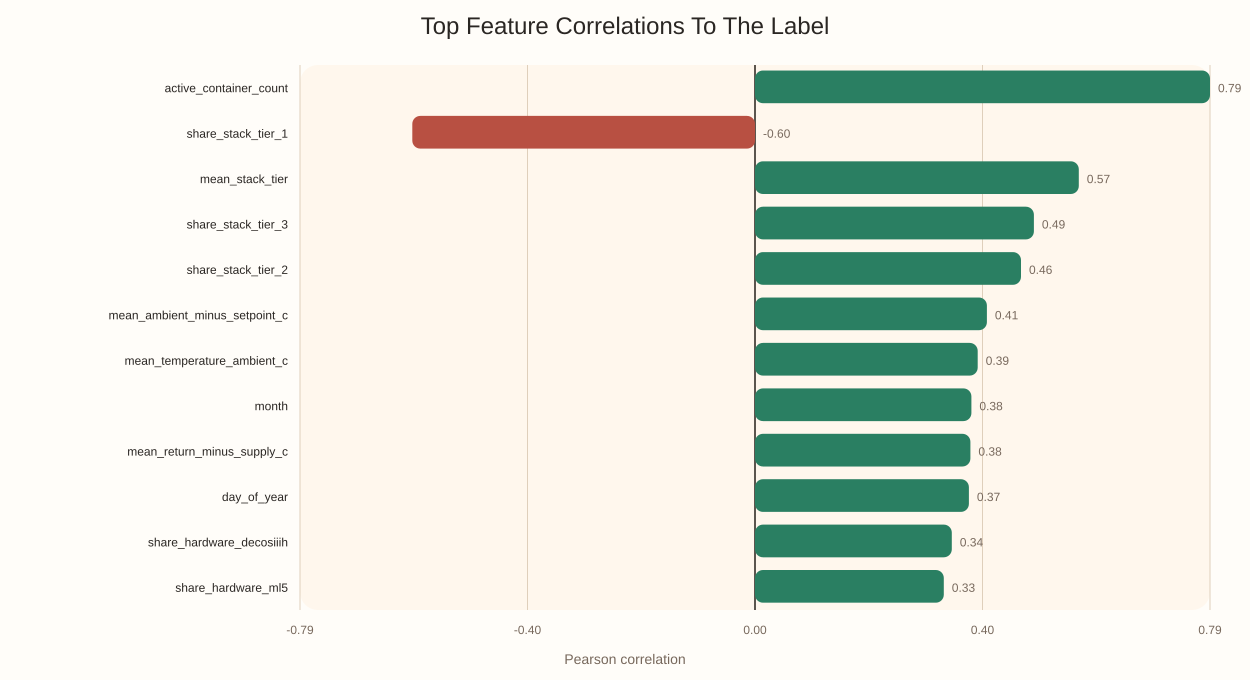

Data behind this chart, as committed beside it:
feature, pearson_correlation, absolute_correlation
active_container_count, 0.7946, 0.7946
share_stack_tier_1, -0.5986, 0.5986
mean_stack_tier, 0.5655, 0.5655
share_stack_tier_3, 0.4871, 0.4871
share_stack_tier_2, 0.4645, 0.4645
mean_ambient_minus_setpoint_c, 0.405, 0.405
mean_temperature_ambient_c, 0.3889, 0.3889
month, 0.3779, 0.3779
mean_return_minus_supply_c, 0.3762, 0.3762
day_of_year, 0.3735, 0.3735
share_hardware_decosiiih, 0.3436, 0.3436
share_hardware_ml5, 0.3297, 0.3297
dow_sin, -0.2826, 0.2826
share_hardware_ml2i, -0.265, 0.265
share_hardware_ml3, -0.2562, 0.2562
is_weekend, 0.226, 0.226
share_hardware_scc6, 0.2205, 0.2205
mean_temperature_supply_c, -0.2147, 0.2147
mean_temperature_setpoint_c, -0.2002, 0.2002
day_of_week, 0.1929, 0.1929
share_hardware_decosva, -0.1836, 0.1836
mean_temperature_return_c, -0.1634, 0.1634
share_hardware_decosiiif, -0.1489, 0.1489
share_hardware_mp4000, -0.128, 0.128
share_hardware_mpc2000, -0.1274, 0.1274
hour_cos, -0.1156, 0.1156
share_hardware_mp3000a, -0.1143, 0.1143
hour_sin, -0.09525, 0.09525
share_hardware_decosiiig, 0.08774, 0.08774
share_hardware_decosiiic, -0.08732, 0.08732
share_container_size_20, -0.08697, 0.08697
share_container_size_40, 0.08424, 0.08424
share_hardware_rccu5, -0.08342, 0.08342
share_hardware_decosvb, 0.07723, 0.07723
hour_of_day, 0.07388, 0.07388
share_hardware_decosiiie, -0.07073, 0.07073
share_hardware_decosiiij, -0.05431, 0.05431
share_hardware_decosiiid1, -0.04602, 0.04602
share_container_size_null, 0.03952, 0.03952
share_hardware_decosiiid, 0.0374, 0.0374
dow_cos, 0.03725, 0.03725
share_container_size_45, -0.01275, 0.01275
share_hardware_mpc2000id, -0.003283, 0.003283
